Photos from the image-classification dataset "Cay-sau-rieng" in the GitHub repository TonyVu258/dataset-build. Its 10 classes are: anthracnose disease, canker disease, fruit rot, mealybug infestation, pink disease, sooty mold, stem blight, stem cracking gummosis, thrips disease, yellow leaf.

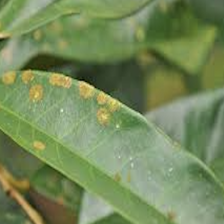
Label: stem blight

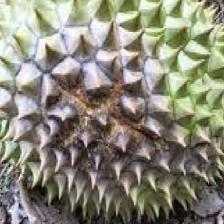
Label: fruit rot

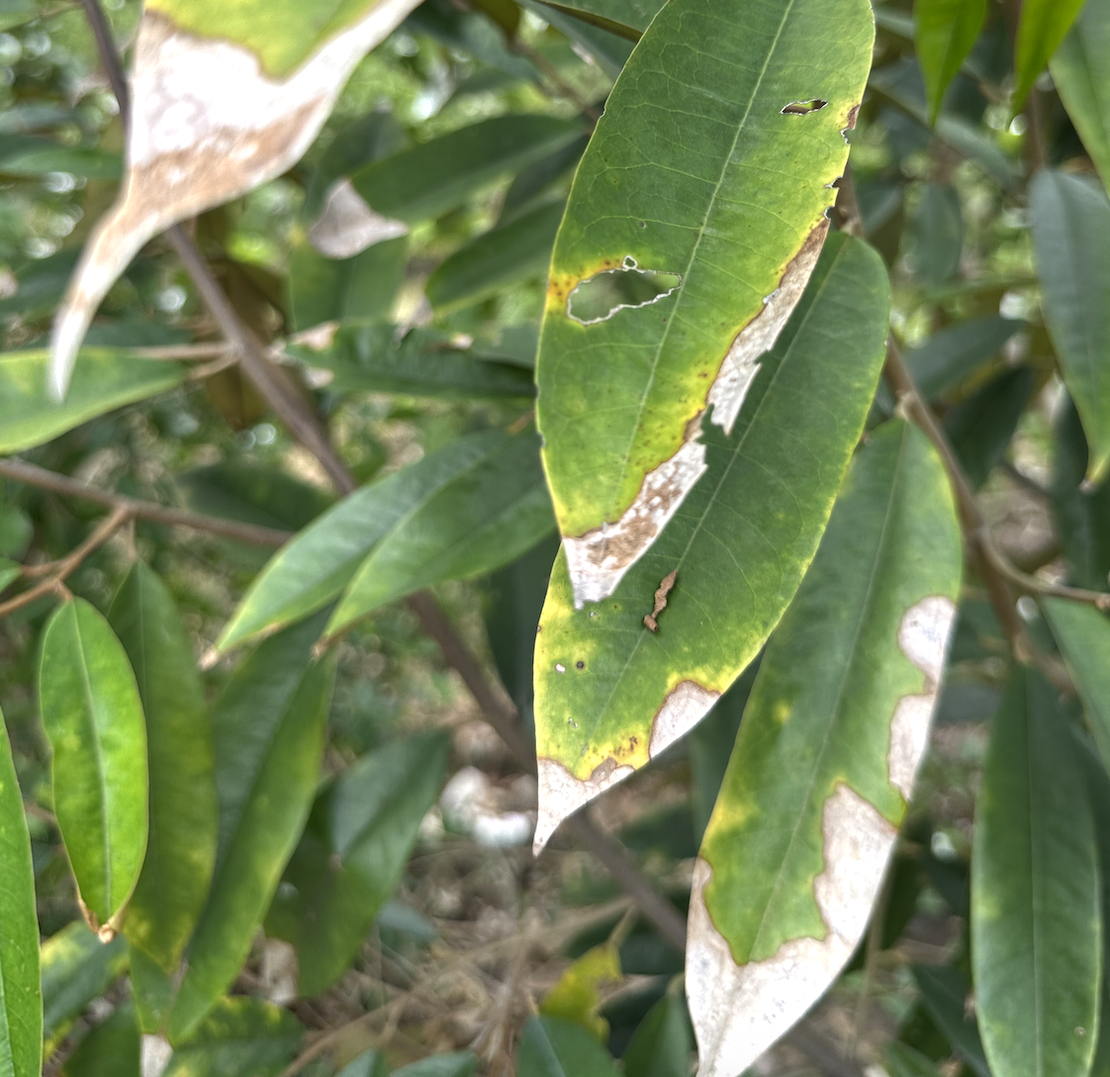
Label: anthracnose disease

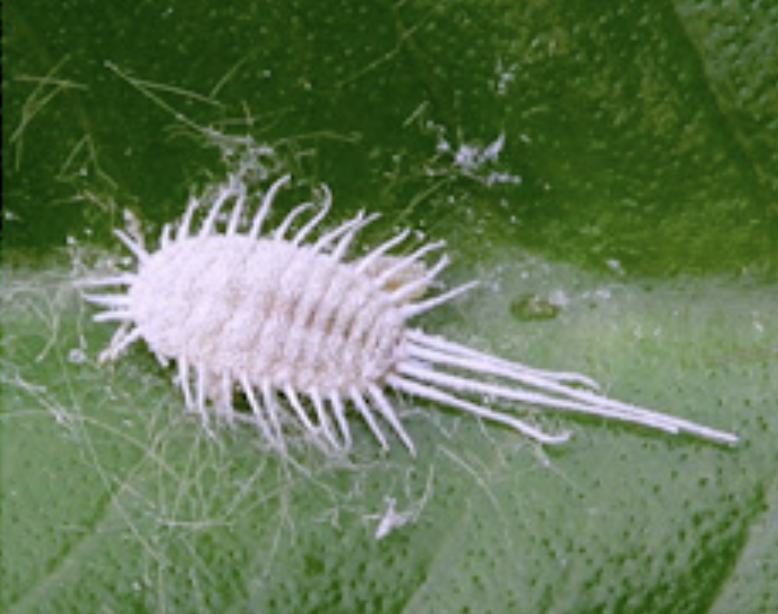
Label: mealybug infestation

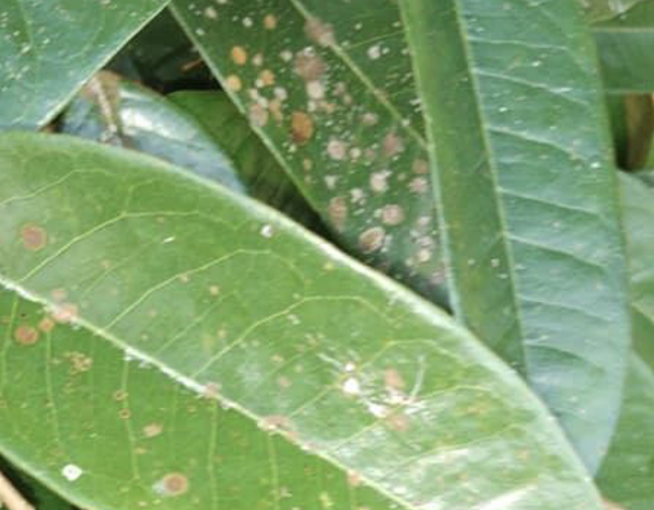
Label: pink disease

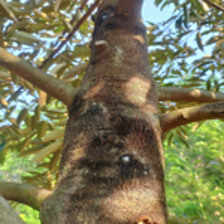
Label: stem cracking gummosis
